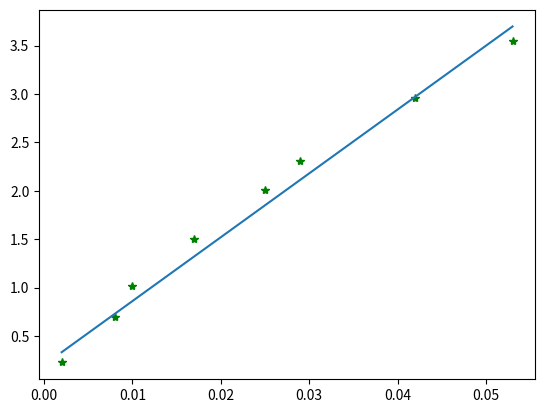

Python code for this plot:
import numpy as np
import matplotlib.pyplot  as plt
# two arrays
x = np.array([0.053, 0.042, 0.029, 0.025, 0.017, 0.010, 0.008, 0.002], float)
F = np.array([3.55, 2.96, 2.31, 2.01, 1.50, 1.02, 0.697, 0.226],float)

# straight line
# Define the values of the gradient and the intercept
gradient = 66
intercept = 0.20

# Plot the points
plt.plot(x,F,'*g')

# which gives us an array for y of 66x + 0.2
plt.plot(x,x*gradient+intercept)
plt.show()